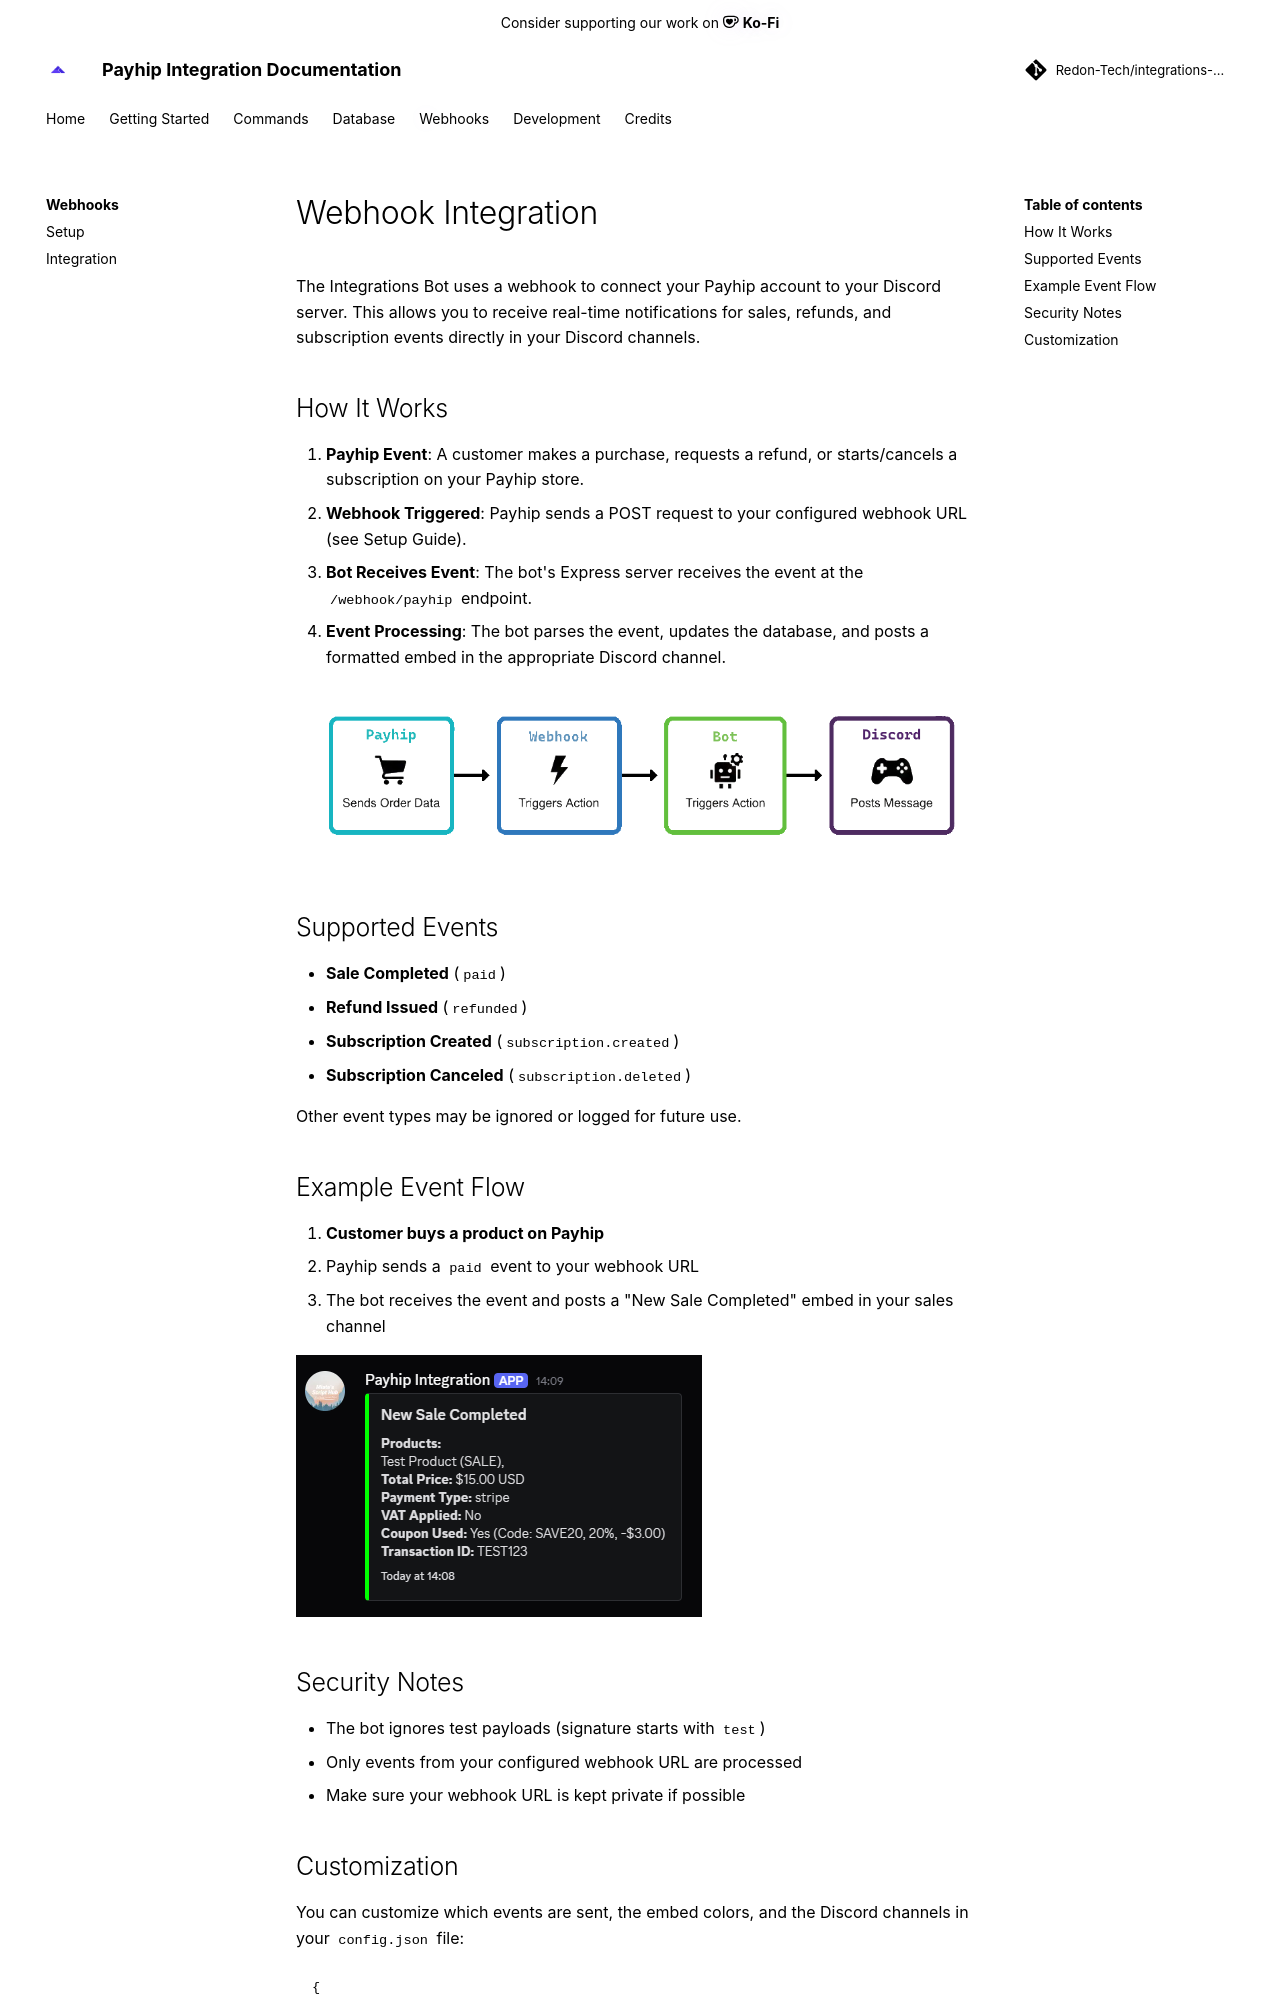

repository: Redon-Tech/integrations-bot · page: webhooks/integration/index.html · generator: mkdocs

---
title: Webhook Integration Overview
authors:
  - MiataVxbe
---
# Webhook Integration

The Integrations Bot uses a webhook to connect your Payhip account to your Discord server. This allows you to receive real-time notifications for sales, refunds, and subscription events directly in your Discord channels.

## How It Works

1. **Payhip Event**: A customer makes a purchase, requests a refund, or starts/cancels a subscription on your Payhip store.
2. **Webhook Triggered**: Payhip sends a POST request to your configured webhook URL (see [Setup Guide](setup.md)).
3. **Bot Receives Event**: The bot's Express server receives the event at the `/webhook/payhip` endpoint.
4. **Event Processing**: The bot parses the event, updates the database, and posts a formatted embed in the appropriate Discord channel.

![Integration Flow Diagram](../assets/img/flow_chart.png)

## Supported Events

- **Sale Completed** (`paid`)
- **Refund Issued** (`refunded`)
- **Subscription Created** (`subscription.created`)
- **Subscription Canceled** (`subscription.deleted`)

Other event types may be ignored or logged for future use.

## Example Event Flow

1. **Customer buys a product on Payhip**
2. Payhip sends a `paid` event to your webhook URL
3. The bot receives the event and posts a "New Sale Completed" embed in your sales channel

![Sale Event Example](../assets/img/sale_example.png)

## Security Notes

- The bot ignores test payloads (signature starts with `test`)
- Only events from your configured webhook URL are processed
- Make sure your webhook URL is kept private if possible
